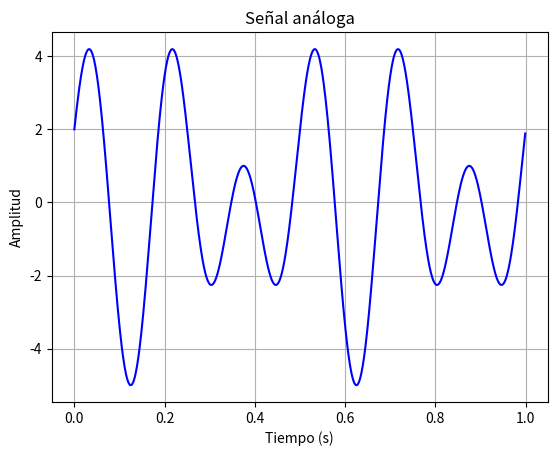
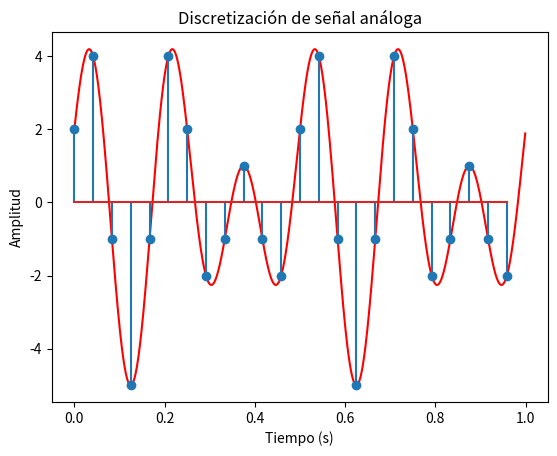
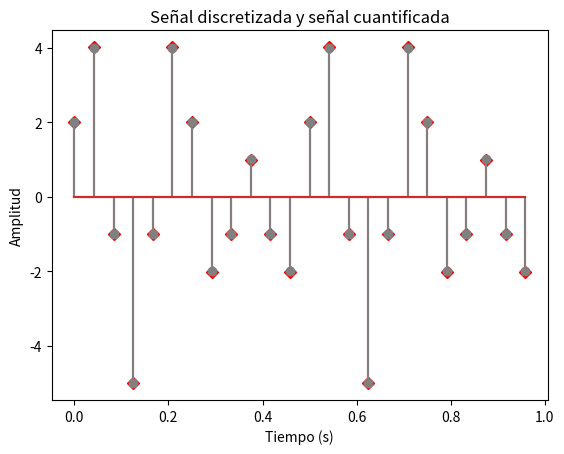
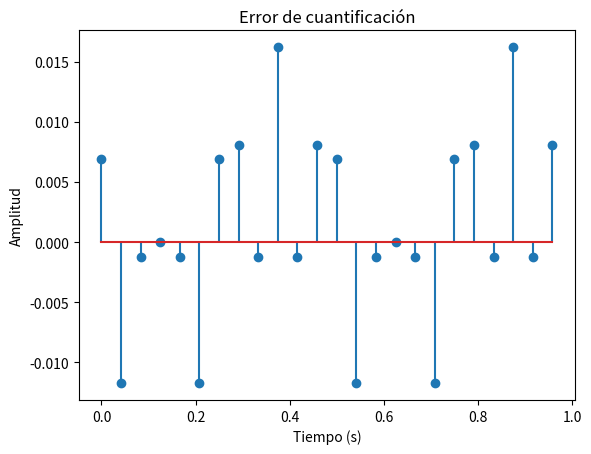

Reproduce these figures in Python, in order.
import numpy as np
import matplotlib.pyplot as plt

# Generación de señal análoga y gráfica
t=np.arange(0.0,1.0,0.001)
f1 = 4 #Hz
f2 = 6 #Hz
xt = 2*np.cos(2*np.pi*f1*t) + 3*np.sin(2*np.pi*f2*t)
plt.figure(1)
plt.plot(t, xt, color = 'blue') 
plt.title("Señal análoga") 
plt.xlabel("Tiempo (s)") 
plt.ylabel("Amplitud")
plt.grid()

# Discretización
Ts = 1.0/24.0
Fs = 1.0/Ts
nTs = np.arange(0.0,1.0,Ts)
xnTs = 2*np.cos(2*np.pi*f1*nTs) + 3*np.sin(2*np.pi*f2*nTs)
plt.figure(2)
plt.plot(t, xt, color = 'red') 
plt.stem(nTs,xnTs) 
plt.title("Discretización de señal análoga") 
plt.xlabel("Tiempo (s)") 
plt.ylabel("Amplitud") 

# Cuantificación de la señal discretizada
ran = max(xt)-min(xt); #rango de la señal
nbits = 8 # numero bits de cuantificacion
nnivs = (np.power(2,nbits))-1 #numero de niveles de cuantificacion
delta = ran/nnivs #altura de nivel de cuantificacion
nive = np.arange(min(xt),max(xt),delta)
nivem = nive + (delta/2.0)
N = len(nTs)
xnq = np.zeros(N)
for i in range(0,N):
    j = 0
    while xnTs[i] > nivem[j]:
        j = j+1
    xnq[i] = nive[j]
# Gráfica
plt.figure(3)
plt.stem(nTs,xnq,linefmt='red',markerfmt='D') #senal cuantificada
plt.stem(nTs,xnTs,linefmt='grey') #señal discretizada sin cuantificar
plt.title("Señal discretizada y señal cuantificada") 
plt.xlabel("Tiempo (s)") 
plt.ylabel("Amplitud")

# Error de cuantificación
err = xnTs - xnq
plt.figure(4)
plt.stem(nTs,err) 
plt.title("Error de cuantificación") 
plt.xlabel("Tiempo (s)") 
plt.ylabel("Amplitud") 

plt.show()

# Medidas estadísticas
media_err = np.mean(err)
print('Media: ' + str(media_err))
desv_err = np.std(err)
print('Desv. Std.: ' + str(desv_err))